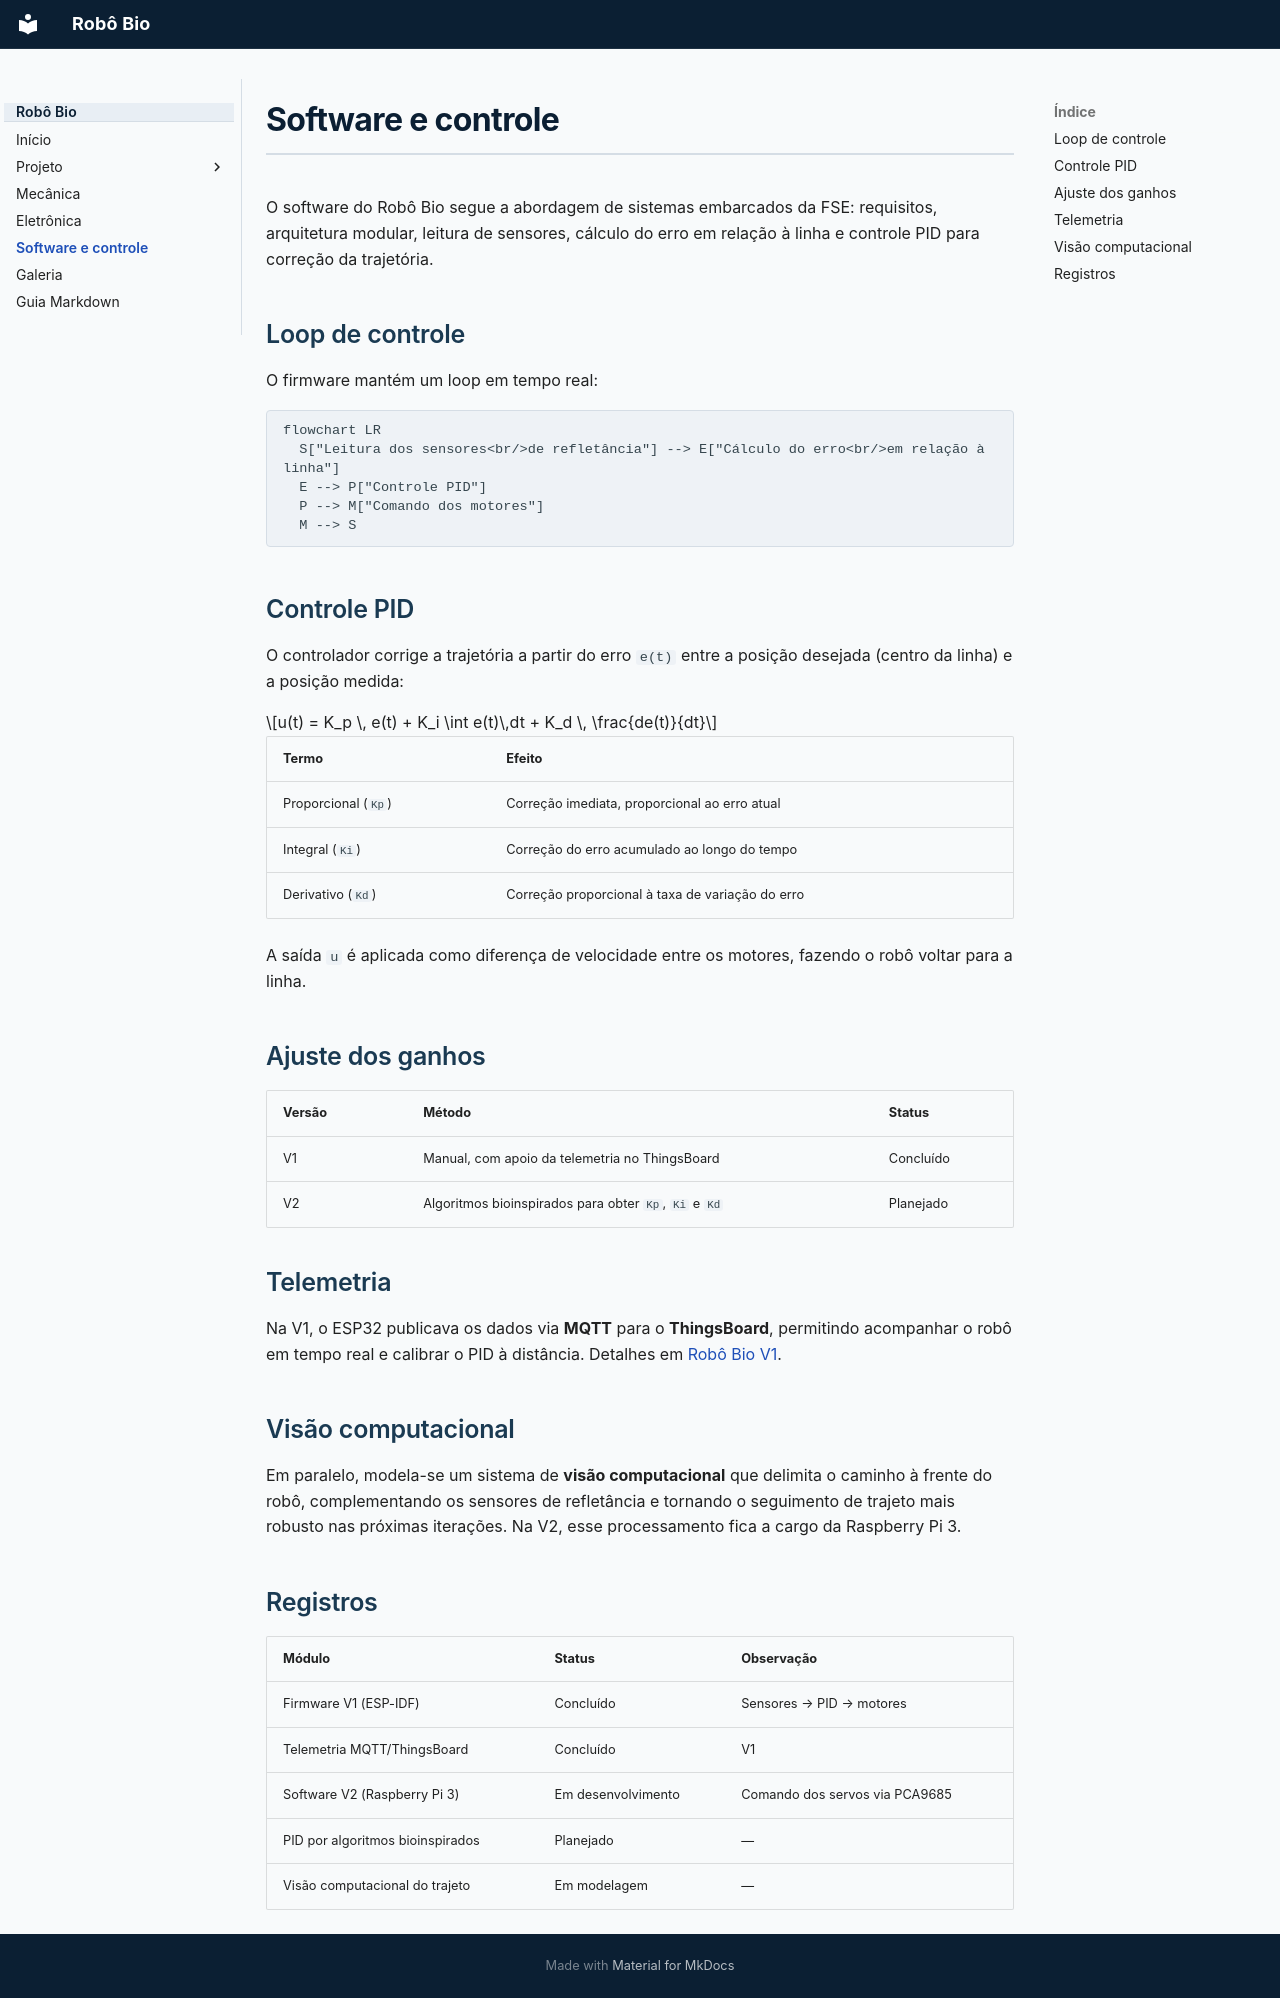

repository: team-titans-unb/bracoRobotico · page: software/index.html · generator: mkdocs

# Software e controle

O software do Robô Bio segue a abordagem de sistemas embarcados da FSE: requisitos, arquitetura modular, leitura de sensores, cálculo do erro em relação à linha e controle PID para correção da trajetória.

## Loop de controle

O firmware mantém um loop em tempo real:

```mermaid
flowchart LR
  S["Leitura dos sensores<br/>de refletância"] --> E["Cálculo do erro<br/>em relação à linha"]
  E --> P["Controle PID"]
  P --> M["Comando dos motores"]
  M --> S
```

## Controle PID

O controlador corrige a trajetória a partir do erro `e(t)` entre a posição desejada (centro da linha) e a posição medida:

$$u(t) = K_p \, e(t) + K_i \int e(t)\,dt + K_d \, \frac{de(t)}{dt}$$

| Termo | Efeito |
| ----- | ------ |
| Proporcional (`Kp`) | Correção imediata, proporcional ao erro atual |
| Integral (`Ki`) | Correção do erro acumulado ao longo do tempo |
| Derivativo (`Kd`) | Correção proporcional à taxa de variação do erro |

A saída `u` é aplicada como diferença de velocidade entre os motores, fazendo o robô voltar para a linha.

## Ajuste dos ganhos

| Versão | Método | Status |
| ------ | ------ | ------ |
| V1 | Manual, com apoio da telemetria no ThingsBoard | Concluído |
| V2 | Algoritmos bioinspirados para obter `Kp`, `Ki` e `Kd` | Planejado |

## Telemetria

Na V1, o ESP32 publicava os dados via **MQTT** para o **ThingsBoard**, permitindo acompanhar o robô em tempo real e calibrar o PID à distância. Detalhes em [Robô Bio V1](../projeto/v1.md#telemetria).

## Visão computacional

Em paralelo, modela-se um sistema de **visão computacional** que delimita o caminho à frente do robô, complementando os sensores de refletância e tornando o seguimento de trajeto mais robusto nas próximas iterações. Na V2, esse processamento fica a cargo da Raspberry Pi 3.

## Registros

| Módulo | Status | Observação |
| ------ | ------ | ---------- |
| Firmware V1 (ESP-IDF) | Concluído | Sensores → PID → motores |
| Telemetria MQTT/ThingsBoard | Concluído | V1 |
| Software V2 (Raspberry Pi 3) | Em desenvolvimento | Comando dos servos via PCA9685 |
| PID por algoritmos bioinspirados | Planejado | — |
| Visão computacional do trajeto | Em modelagem | — |
